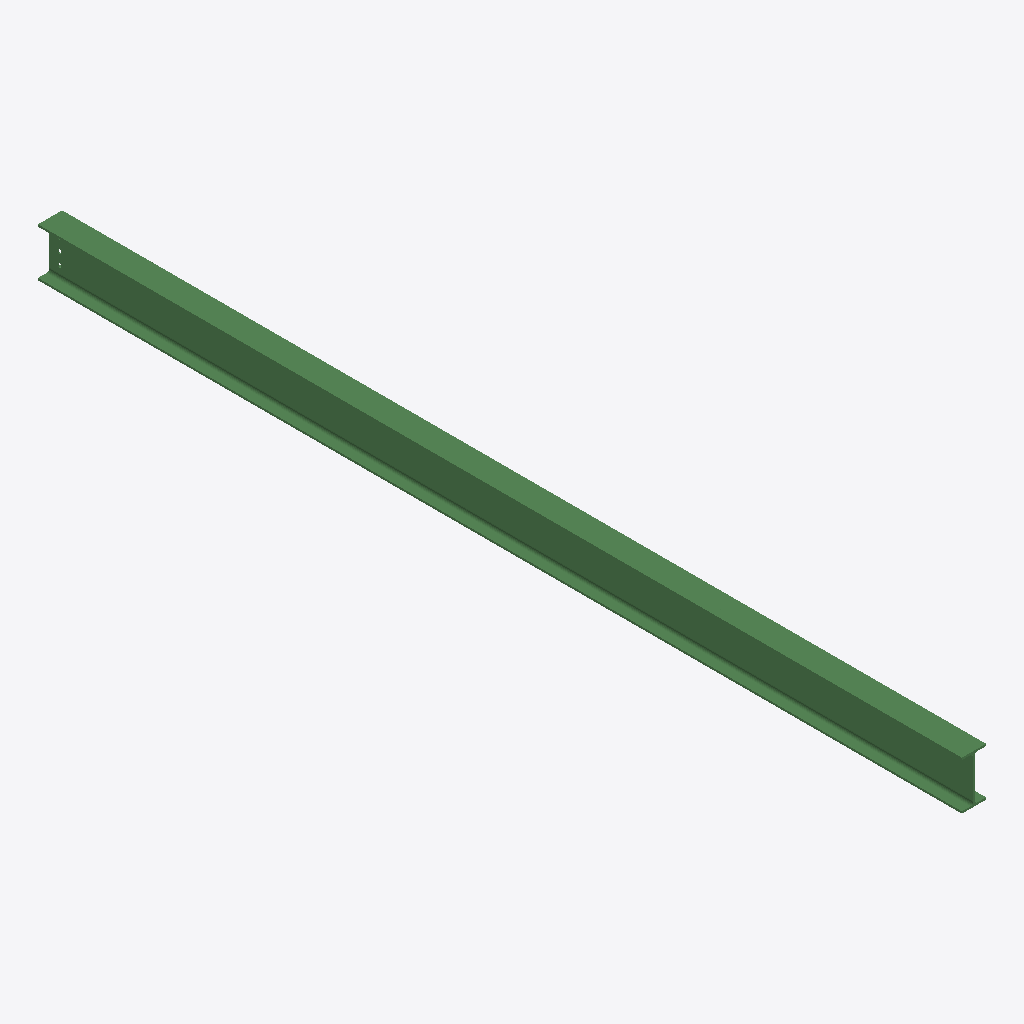
Isometric view of an IFC building model (IFC-SPF (STEP), schema IFC2X3, length unit millimetre), seen from the south-west, elements coloured by IFC class: 1 beam (green).
Extent 0.1 m × 4.6 m × 0.2 m (x, y, z). Storeys (1): Undefined at 0.00 m. Elements (1): 1 IfcBeam.

HEADER;
FILE_DESCRIPTION(('ViewDefinition[AISC_Steel_Detailing]','Option [BaseQuantities:Off]','Option [GridExport:On]','Option [Assemblies:Off]','Option [Bolts:On]','Option [Rebars:On]','Option [PourObjects:Off]','Option [Welds:On]','Option [SurfaceTreatments:On]','Option [LocationBy:0]','Option [ViewColors:Off]','Option [SectionedSpine:Off]','[2 more]'),'2;1');
FILE_NAME('b_78_Qty_2.ifc','2026-05-16T11:53:18',('GIOVANNIPC\\gcorrea'),('Structural Designer'),'IFC Database version: Work','Tekla Structures 2020 Service Pack 5, IFC Export','');
FILE_SCHEMA(('IFC2X3'));
ENDSEC;
DATA;
#37=IFCPROJECT('2G7ZFDNE16yBDU14FA92Me',#5,'Proyecto',$,$,$,$,(#11),#36);
#39=IFCSITE('2xvEzEinjBTea80yOTcujY',#5,'Obra',$,$,#38,$,$,.ELEMENT.,$,$,$,$,$);
#41=IFCBUILDING('0szxnMm6r5ZwaHT$nD2weM',#5,'Undefined',$,$,#40,$,$,.ELEMENT.,$,$,$);
#43=IFCBUILDINGSTOREY('29hdEUCErFze9E_VIAceOd',#5,'Undefined',$,$,#42,$,$,.ELEMENT.,0.0);
#69=IFCBEAM('1AfO5N$gP9ju4hE_zmlMxz',#44,'BEAM','IPE240','IPE240',#48,#68,'ID4aa58157-fea6-49b7-812b-3bef70bd6efd');
ENDSEC;
